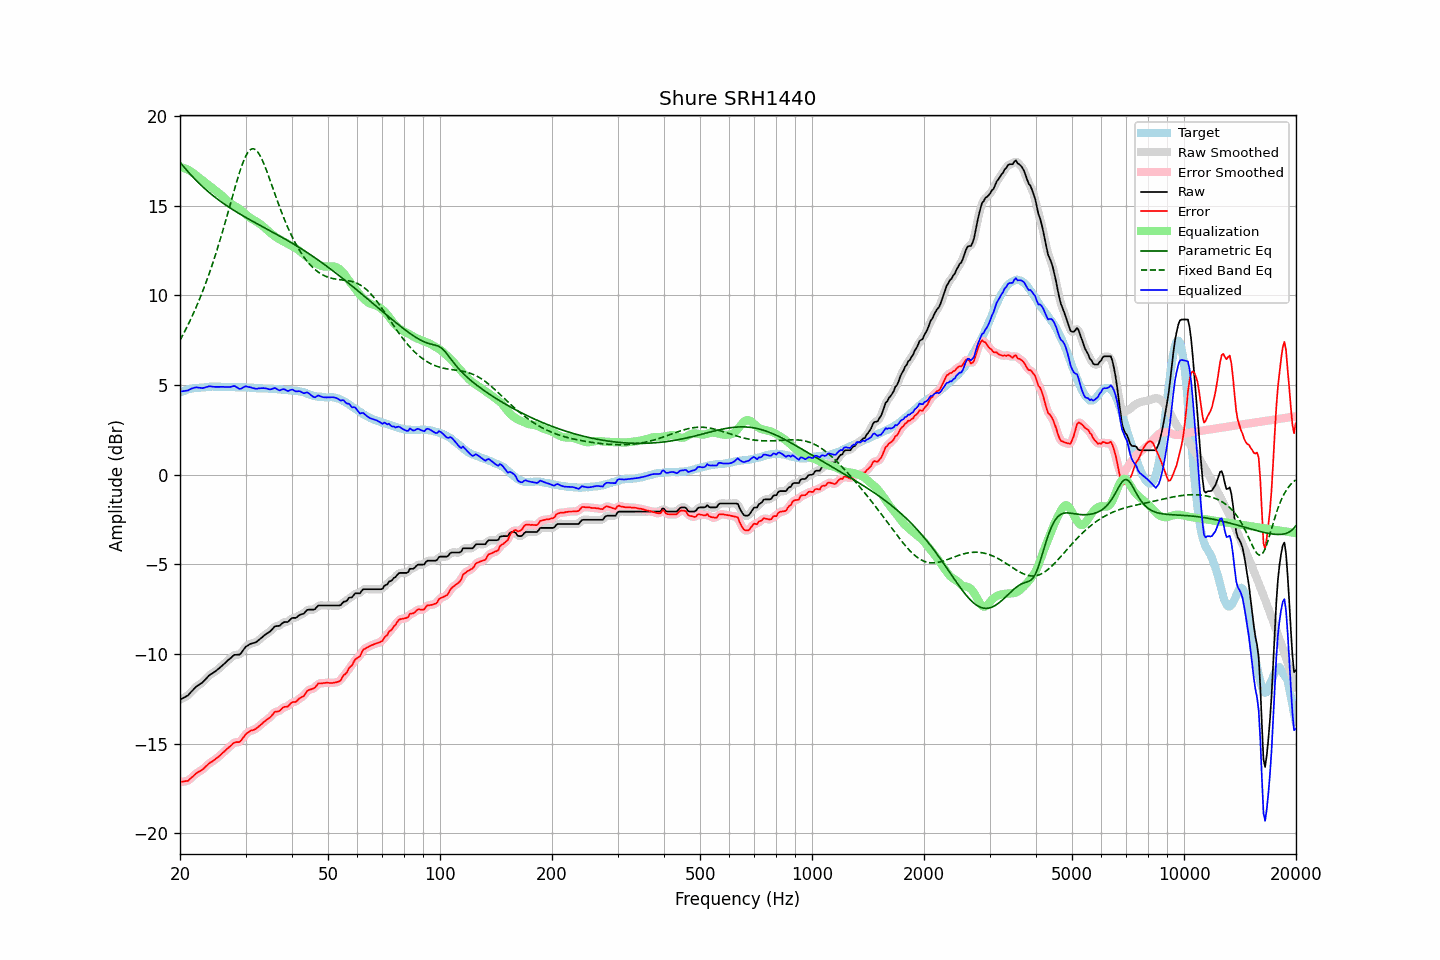

Source data for this figure (header and first rows):
frequency, raw, error, smoothed, error_smoothed, equalization, parametric_eq, fixed_band_eq, equalized_raw, equalized_smoothed, target
20.00, -12.55, -17.13, -12.54, -17.13, 17.16, 17.43, 7.50, 4.62, 4.63, 4.59
20.20, -12.50, -17.12, -12.50, -17.13, 17.14, 17.32, 7.66, 4.65, 4.64, 4.63
20.40, -12.46, -17.11, -12.46, -17.12, 17.12, 17.21, 7.83, 4.66, 4.66, 4.66
20.61, -12.41, -17.09, -12.41, -17.10, 17.08, 17.10, 8.00, 4.68, 4.67, 4.69
20.81, -12.36, -17.08, -12.36, -17.09, 17.05, 17.00, 8.18, 4.69, 4.69, 4.73
21.02, -12.31, -17.07, -12.29, -17.05, 17.01, 16.90, 8.36, 4.70, 4.71, 4.77
21.23, -12.21, -16.98, -12.21, -16.99, 16.96, 16.80, 8.54, 4.75, 4.75, 4.78
21.44, -12.11, -16.90, -12.11, -16.91, 16.91, 16.70, 8.73, 4.80, 4.79, 4.80
21.66, -12.02, -16.83, -12.01, -16.82, 16.84, 16.60, 8.93, 4.82, 4.83, 4.82
21.87, -11.91, -16.74, -11.92, -16.74, 16.77, 16.51, 9.13, 4.85, 4.85, 4.83
22.09, -11.83, -16.66, -11.83, -16.67, 16.70, 16.42, 9.33, 4.87, 4.86, 4.84
22.31, -11.77, -16.60, -11.76, -16.61, 16.63, 16.33, 9.54, 4.86, 4.86, 4.84
22.54, -11.71, -16.55, -11.71, -16.55, 16.55, 16.24, 9.76, 4.85, 4.85, 4.85
22.76, -11.65, -16.50, -11.65, -16.50, 16.48, 16.15, 9.98, 4.84, 4.83, 4.86
22.99, -11.59, -16.44, -11.58, -16.44, 16.41, 16.07, 10.21, 4.83, 4.84, 4.86
23.22, -11.50, -16.36, -11.50, -16.36, 16.34, 15.99, 10.44, 4.85, 4.85, 4.87
23.45, -11.40, -16.27, -11.40, -16.28, 16.28, 15.91, 10.68, 4.88, 4.88, 4.88
23.69, -11.31, -16.20, -11.30, -16.19, 16.21, 15.83, 10.92, 4.90, 4.91, 4.89
23.92, -11.21, -16.10, -11.21, -16.11, 16.14, 15.75, 11.18, 4.93, 4.92, 4.90
24.16, -11.14, -16.04, -11.14, -16.05, 16.07, 15.68, 11.43, 4.93, 4.92, 4.91
24.40, -11.09, -16.00, -11.08, -15.99, 16.00, 15.60, 11.70, 4.91, 4.92, 4.92
24.65, -11.03, -15.93, -11.02, -15.94, 15.93, 15.53, 11.97, 4.90, 4.90, 4.91
24.89, -10.96, -15.87, -10.96, -15.87, 15.86, 15.46, 12.24, 4.90, 4.90, 4.91
25.14, -10.90, -15.80, -10.90, -15.80, 15.79, 15.39, 12.53, 4.90, 4.90, 4.91
25.39, -10.82, -15.73, -10.82, -15.73, 15.72, 15.32, 12.82, 4.90, 4.90, 4.91
25.65, -10.75, -15.65, -10.75, -15.65, 15.65, 15.26, 13.11, 4.90, 4.90, 4.91
25.91, -10.67, -15.56, -10.67, -15.57, 15.57, 15.19, 13.41, 4.90, 4.90, 4.89
26.16, -10.58, -15.48, -10.59, -15.48, 15.48, 15.13, 13.72, 4.90, 4.90, 4.90
26.43, -10.51, -15.41, -10.50, -15.40, 15.40, 15.07, 14.03, 4.89, 4.90, 4.90
26.69, -10.42, -15.31, -10.42, -15.32, 15.31, 15.01, 14.35, 4.89, 4.89, 4.90
26.96, -10.34, -15.23, -10.34, -15.24, 15.23, 14.95, 14.67, 4.89, 4.89, 4.90
27.23, -10.27, -15.16, -10.26, -15.16, 15.16, 14.89, 14.99, 4.89, 4.90, 4.90
27.50, -10.19, -15.08, -10.18, -15.08, 15.09, 14.83, 15.31, 4.91, 4.92, 4.90
27.77, -10.11, -14.99, -10.11, -15.00, 15.04, 14.77, 15.63, 4.94, 4.93, 4.89
28.05, -10.05, -14.93, -10.06, -14.94, 14.99, 14.72, 15.95, 4.95, 4.93, 4.89
28.33, -10.05, -14.91, -10.05, -14.92, 14.94, 14.66, 16.26, 4.89, 4.90, 4.87
28.62, -10.04, -14.91, -10.04, -14.92, 14.88, 14.61, 16.56, 4.85, 4.84, 4.88
28.90, -10.04, -14.91, -10.02, -14.89, 14.82, 14.55, 16.85, 4.78, 4.80, 4.88
29.19, -9.96, -14.82, -9.94, -14.82, 14.75, 14.50, 17.12, 4.80, 4.81, 4.87
29.48, -9.83, -14.70, -9.83, -14.71, 14.68, 14.45, 17.37, 4.85, 4.85, 4.88
29.78, -9.70, -14.58, -9.71, -14.58, 14.60, 14.39, 17.59, 4.90, 4.89, 4.88
30.08, -9.59, -14.47, -9.60, -14.48, 14.52, 14.34, 17.78, 4.93, 4.92, 4.88
30.38, -9.54, -14.39, -9.53, -14.39, 14.44, 14.29, 17.94, 4.90, 4.91, 4.86
30.68, -9.48, -14.33, -9.47, -14.33, 14.37, 14.24, 18.06, 4.89, 4.89, 4.86
30.99, -9.43, -14.27, -9.43, -14.29, 14.30, 14.19, 18.14, 4.87, 4.87, 4.85
31.30, -9.41, -14.25, -9.40, -14.25, 14.25, 14.14, 18.18, 4.84, 4.84, 4.85
31.61, -9.38, -14.22, -9.38, -14.22, 14.20, 14.09, 18.17, 4.82, 4.82, 4.85
31.93, -9.36, -14.18, -9.35, -14.18, 14.15, 14.04, 18.12, 4.79, 4.80, 4.83
32.24, -9.30, -14.11, -9.29, -14.11, 14.09, 13.99, 18.04, 4.80, 4.80, 4.82
32.57, -9.22, -14.03, -9.22, -14.04, 14.03, 13.95, 17.91, 4.82, 4.81, 4.82
32.89, -9.15, -13.96, -9.15, -13.96, 13.97, 13.90, 17.76, 4.82, 4.82, 4.82
33.22, -9.08, -13.89, -9.07, -13.89, 13.90, 13.85, 17.58, 4.82, 4.83, 4.82
33.55, -9.00, -13.80, -9.00, -13.81, 13.82, 13.80, 17.38, 4.83, 4.83, 4.81
33.89, -8.93, -13.73, -8.93, -13.74, 13.74, 13.75, 17.16, 4.82, 4.82, 4.81
34.23, -8.86, -13.66, -8.86, -13.67, 13.66, 13.70, 16.92, 4.80, 4.80, 4.81
34.57, -8.81, -13.60, -8.81, -13.60, 13.58, 13.66, 16.68, 4.77, 4.77, 4.80
34.92, -8.75, -13.53, -8.74, -13.53, 13.50, 13.61, 16.43, 4.76, 4.77, 4.79
35.27, -8.66, -13.45, -8.65, -13.43, 13.43, 13.56, 16.17, 4.78, 4.79, 4.79
35.62, -8.56, -13.33, -8.56, -13.33, 13.36, 13.51, 15.92, 4.81, 4.81, 4.78
35.97, -8.46, -13.22, -8.48, -13.26, 13.30, 13.46, 15.66, 4.84, 4.81, 4.77
... 635 more rows
